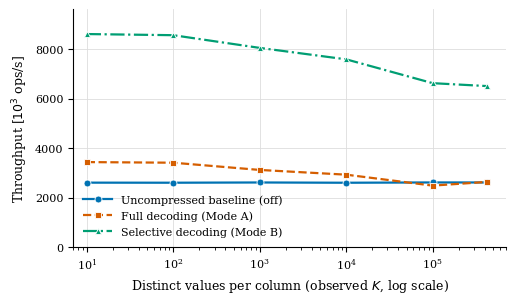

Write Python code to recreate this figure. (Note: this script raises an exception after producing the figure.)
#!/usr/bin/env python3
"""
Regenerates the two throughput figures from the medians reported in
Tables 7.2 (tab:res:absolute) and 7.3 (tab:res:relative).

The figures are drawn from the aggregated medians, not from the raw logs, so
they agree with the tables by construction.

Output: absolute.pdf / speedup_curve.pdf (vector, for LaTeX) plus PNG previews.
"""
import matplotlib
matplotlib.use("Agg")
import matplotlib.pyplot as plt

# ---- data: medians of three repetitions, thousands of operations per second --
K      = [10, 100, 1000, 10000, 100000, 428656]
off    = [2603, 2600, 2610, 2599, 2611, 2610]
modeA  = [3433, 3408, 3116, 2925, 2483, 2634]
modeB  = [8602, 8556, 8043, 7581, 6619, 6501]

r_Aoff = [1.32, 1.31, 1.19, 1.13, 0.95, 1.01]
r_BA   = [2.51, 2.51, 2.58, 2.59, 2.67, 2.47]
r_Boff = [3.30, 3.29, 3.08, 2.92, 2.54, 2.49]

# ---- style ------------------------------------------------------------------
C_OFF, C_A, C_B = "#0072B2", "#D55E00", "#009E73"   # validated, CVD-safe
plt.rcParams.update({
    "font.family": "serif",
    "font.size": 9,
    "axes.labelsize": 9,
    "axes.titlesize": 9,
    "legend.fontsize": 8,
    "xtick.labelsize": 8,
    "ytick.labelsize": 8,
    "axes.spines.top": False,
    "axes.spines.right": False,
    "axes.grid": True,
    "grid.color": "#dddddd",
    "grid.linewidth": 0.6,
    "figure.dpi": 150,
})

SERIES = [
    ("Uncompressed baseline (off)", off, C_OFF, "o", "-"),
    ("Full decoding (Mode A)",      modeA, C_A, "s", "--"),
    ("Selective decoding (Mode B)", modeB, C_B, "^", "-."),
]

# ---- figure 1: absolute throughput -----------------------------------------
fig, ax = plt.subplots(figsize=(5.2, 3.1))
for label, y, c, m, ls in SERIES:
    ax.plot(K, y, color=c, marker=m, linestyle=ls, linewidth=1.6,
            markersize=5, markeredgecolor="white", markeredgewidth=0.6,
            label=label, zorder=3)
ax.set_xscale("log")
ax.set_xlabel("Distinct values per column (observed $K$, log scale)")
ax.set_ylabel("Throughput [$10^3$ ops/s]")
ax.set_ylim(0, 9600)
ax.set_xlim(7, 7e5)
ax.legend(frameon=False, loc="lower left", handlelength=2.6)
fig.tight_layout()
fig.savefig("/home/claude/absolute.pdf")
fig.savefig("/home/claude/absolute.png")
plt.close(fig)

# ---- figure 2: ratios -------------------------------------------------------
fig, ax = plt.subplots(figsize=(5.2, 3.1))
ax.axhline(1.0, color="#777777", linewidth=1.0, linestyle=":", zorder=1)
ax.annotate("parity", xy=(7.6, 1.0), xytext=(7.6, 1.09),
            color="#777777", fontsize=7.5)

ax.plot(K, r_Boff, color=C_B, marker="^", linestyle="-.", linewidth=1.4,
        markersize=5, markeredgecolor="white", markeredgewidth=0.6,
        alpha=0.85, label=r"B/off", zorder=2)
ax.plot(K, r_BA, color="#555555", marker="D", linestyle="--", linewidth=1.4,
        markersize=4.2, markeredgecolor="white", markeredgewidth=0.6,
        alpha=0.85, label=r"B/A", zorder=2)
ax.plot(K, r_Aoff, color=C_A, marker="s", linestyle="-", linewidth=2.2,
        markersize=6, markeredgecolor="white", markeredgewidth=0.8,
        label=r"A/off", zorder=4)

# direct labels, placed where the curves are well separated
ax.annotate("B/off", xy=(1000, r_Boff[2]), xytext=(0, 8),
            textcoords="offset points", color=C_B, fontsize=8,
            ha="center", va="bottom")
ax.annotate("B/A", xy=(1000, r_BA[2]), xytext=(0, -9),
            textcoords="offset points", color="#555555", fontsize=8,
            ha="center", va="top")
ax.annotate("A/off", xy=(K[-1], r_Aoff[-1]), xytext=(7, 0),
            textcoords="offset points", color=C_A, fontsize=8, va="center")

ax.set_xscale("log")
ax.set_xlabel("Distinct values per column (observed $K$, log scale)")
ax.set_ylabel("Throughput ratio")
ax.set_ylim(0.7, 3.6)
ax.set_xlim(7, 1.3e6)
fig.tight_layout()
fig.savefig("/home/claude/speedup_curve.pdf")
fig.savefig("/home/claude/speedup_curve.png")
plt.close(fig)

print("written: absolute.pdf/.png, speedup_curve.pdf/.png")
